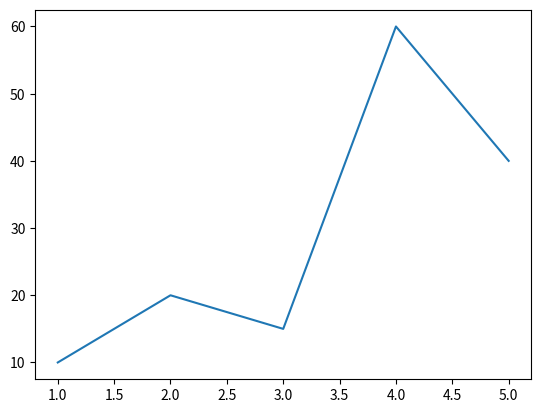

The matplotlib source for this figure:
import matplotlib.pyplot as plt

# here mathplotlib is our main package  
# .pyplot is a module used inside it to get readymate function
# plt is a standard text

x = [1,2,3,4,5]
y = [10,20,15,60,40]
plt.plot(x,y)
plt.show()
plt.savefig('plot1.pdf', dpi=300, bbox_inches='tight') # to save file in system
